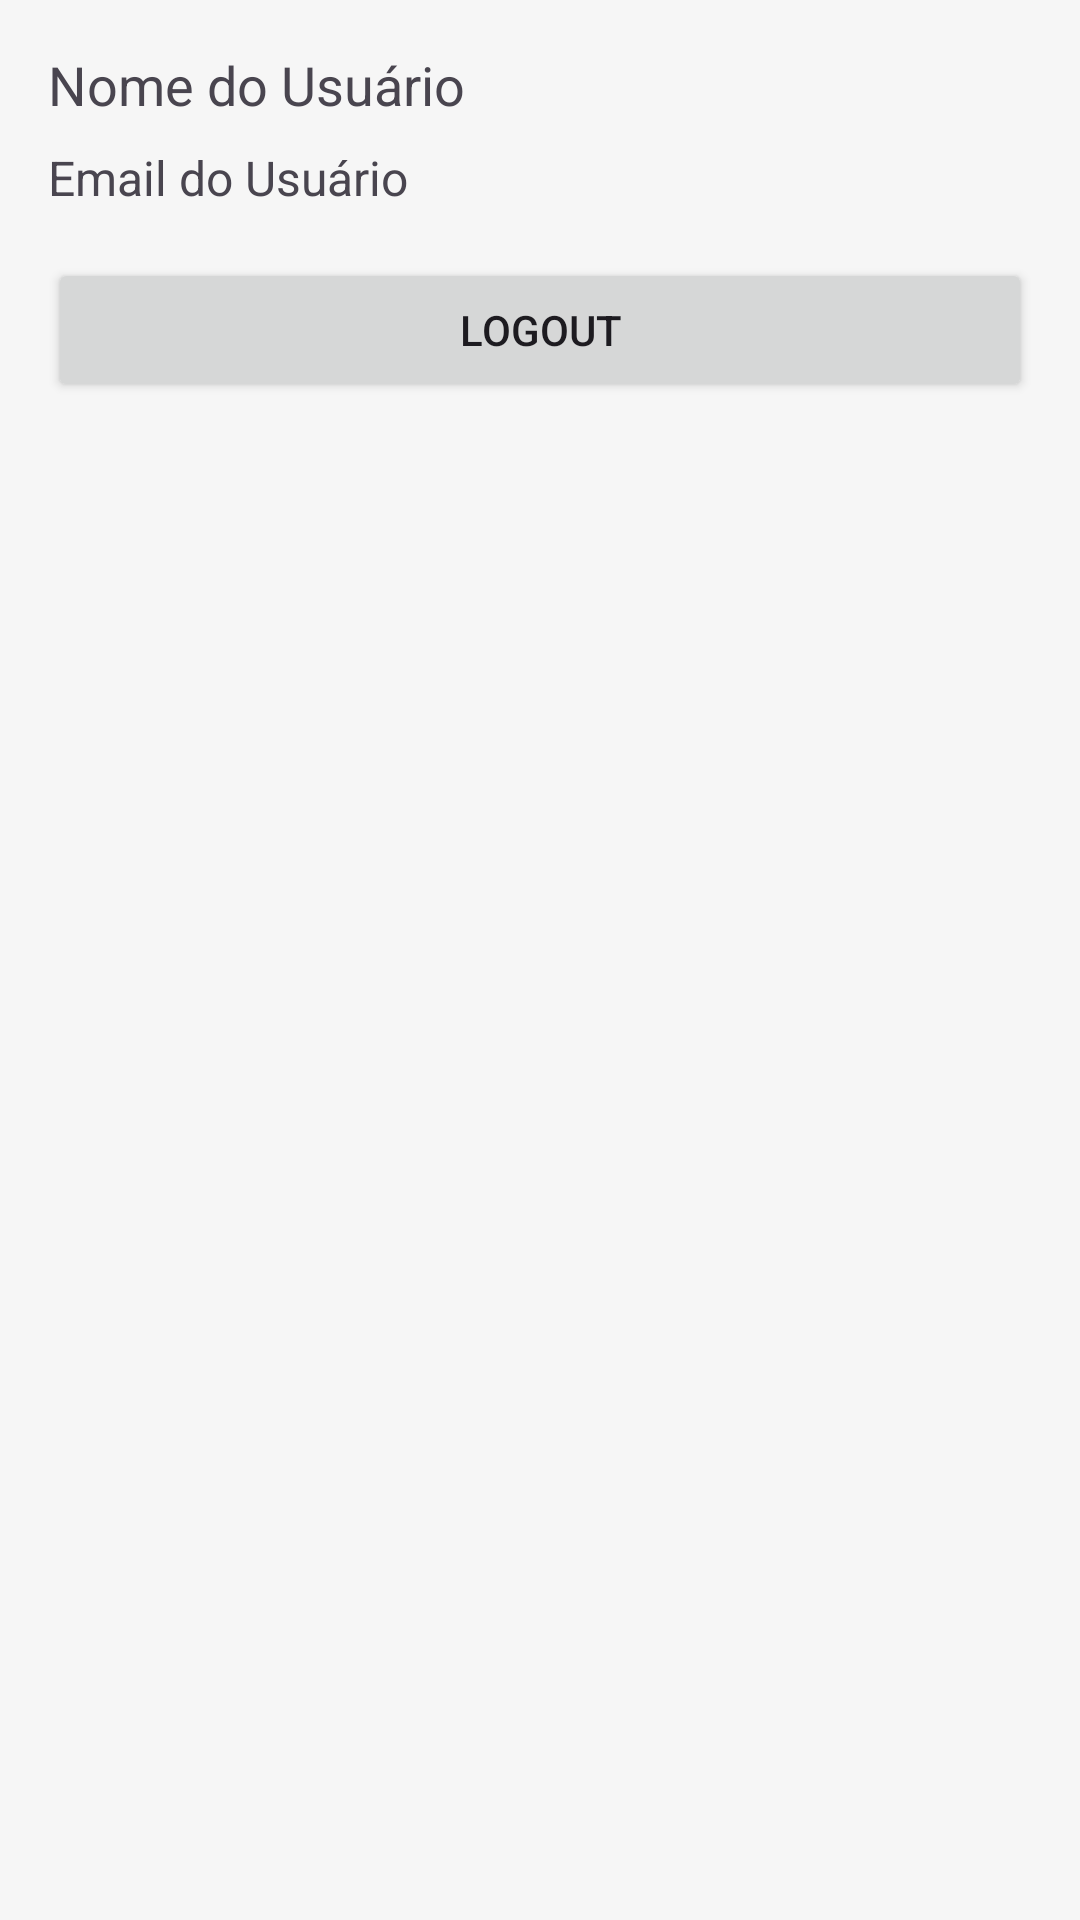

The Android layout XML behind this screen, and the referenced resources:
<!-- AndroidManifest.xml: application theme Theme.FioreDiLunaEcommerce -->
<!-- res/layout/fragment_profile.xml -->
<?xml version="1.0" encoding="utf-8"?>
<LinearLayout
    xmlns:android="http://schemas.android.com/apk/res/android"
    android:layout_width="match_parent"
    android:layout_height="match_parent"
    android:orientation="vertical"
    android:padding="16dp">

    <TextView
        android:id="@+id/tv_user_name"
        android:layout_width="match_parent"
        android:layout_height="wrap_content"
        android:text="Nome do Usuário"
        android:textSize="18sp"
        android:layout_marginBottom="8dp" />

    <TextView
        android:id="@+id/tv_user_email"
        android:layout_width="match_parent"
        android:layout_height="wrap_content"
        android:text="Email do Usuário"
        android:textSize="16sp"
        android:layout_marginBottom="16dp" />

    <Button
        android:id="@+id/btn_logout"
        android:layout_width="match_parent"
        android:layout_height="wrap_content"
        android:text="Logout" />

</LinearLayout>
<!-- resources referenced by this layout -->
<resources>
  <style name="Theme.FioreDiLunaEcommerce" parent="Base.Theme.FioreDiLunaEcommerce" />
  <style name="Base.Theme.FioreDiLunaEcommerce" parent="Theme.Material3.DayNight.NoActionBar">
          
          
  
          <item name="colorPrimary">@color/primaryColor</item>
          <item name="android:windowBackground">@color/background</item>
          <item name="android:statusBarColor">@color/background</item>
          <item name="android:windowLightStatusBar">true</item>
  
      </style>
  <color name="primaryColor">#017537</color>
  <color name="background">#F6F6F6</color>
</resources>
